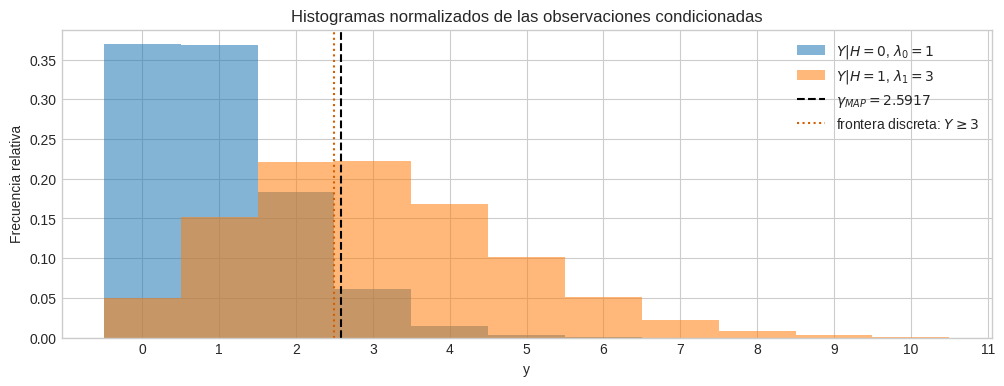
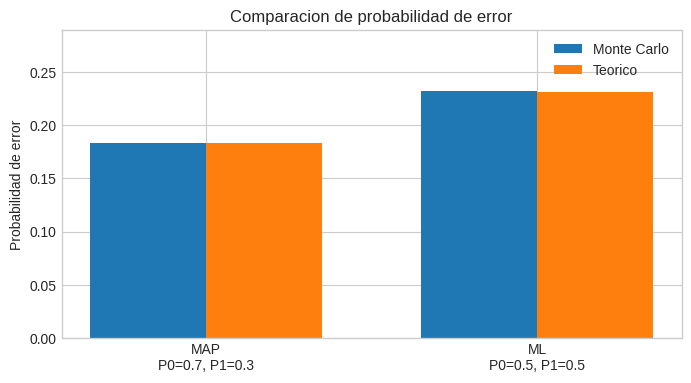

Recreate these plots in Python, in order.
import numpy as np
import matplotlib.pyplot as plt
from math import exp, factorial, log, ceil

plt.style.use("seaborn-v0_8-whitegrid")

rng = np.random.default_rng(20260507)

lambda0 = 1
lambda1 = 3
p0 = 0.7
p1 = 0.3
nb_samples = 1_000_000

gamma_map = ((lambda1 - lambda0) + np.log(p0 / p1)) / np.log(lambda1 / lambda0)
gamma_map_entero = ceil(gamma_map)

print(f"Nivel de decision MAP teorico: gamma_MAP = {gamma_map:.4f}")
print(f"Regla discreta equivalente: decidir H=1 si Y >= {gamma_map_entero}")

samples_h0 = rng.poisson(lambda0, size=100_000)
samples_h1 = rng.poisson(lambda1, size=100_000)

plt.figure(figsize=(12, 4))
plt.hist(samples_h0, bins=np.arange(-0.5, 11.5, 1), density=True, alpha=0.55, label=r"$Y|H=0$, $\lambda_0=1$")
plt.hist(samples_h1, bins=np.arange(-0.5, 11.5, 1), density=True, alpha=0.55, label=r"$Y|H=1$, $\lambda_1=3$")
plt.axvline(gamma_map, color="black", linestyle="--", label=fr"$\gamma_{{MAP}}={gamma_map:.4f}$")
plt.axvline(gamma_map_entero - 0.5, color="#D55E00", linestyle=":", label=fr"frontera discreta: $Y\geq {gamma_map_entero}$")
plt.xticks(range(0, 12))
plt.xlabel("y")
plt.ylabel("Frecuencia relativa")
plt.title("Histogramas normalizados de las observaciones condicionadas")
plt.legend()
plt.show()

z = rng.uniform(size=nb_samples)
hypothesis = np.array([1 if z[i] >= p0 else 0 for i in range(len(z))])

print("Primeras 30 hipotesis generadas:")
print(hypothesis[:30])

print(f"Frecuencia relativa de H=0: {np.mean(hypothesis == 0):.4f}")
print(f"Frecuencia relativa de H=1: {np.mean(hypothesis == 1):.4f}")

y = np.where(
    hypothesis == 1,
    rng.poisson(lambda1, size=nb_samples),
    rng.poisson(lambda0, size=nb_samples),
)

hypothesis_decoded_map = np.array([1 if y[i] >= gamma_map else 0 for i in range(len(y))])
prob_error_map_mc = np.mean(hypothesis_decoded_map != hypothesis)

print("Primeras 30 observaciones Y:")
print(y[:30])

print("Primeras 30 hipotesis decididas con MAP:")
print(hypothesis_decoded_map[:30])

print(f"Probabilidad de error Monte Carlo con MAP: {prob_error_map_mc:.4f}")

def poisson_pmf(k, lam):
    return (lam ** k) * exp(-lam) / factorial(k)

def poisson_cdf_less_than(gamma_entero, lam):
    return sum(poisson_pmf(k, lam) for k in range(gamma_entero))

def theoretical_error(gamma_real, lambda0, lambda1, p0, p1):
    gamma_entero = ceil(gamma_real)
    p_false_alarm = 1 - poisson_cdf_less_than(gamma_entero, lambda0)
    p_miss = poisson_cdf_less_than(gamma_entero, lambda1)
    return p0 * p_false_alarm + p1 * p_miss, p_false_alarm, p_miss, gamma_entero

prob_error_map_teorica, p_fa_map, p_miss_map, gamma_map_entero = theoretical_error(gamma_map, lambda0, lambda1, p0, p1)

print(f"P_FA MAP = P(Y >= {gamma_map_entero}|H=0) = {p_fa_map:.4f}")
print(f"P_miss MAP = P(Y < {gamma_map_entero}|H=1) = {p_miss_map:.4f}")
print(f"Probabilidad de error teorica MAP = {prob_error_map_teorica:.4f}")

p0_ml = 0.5
p1_ml = 0.5

gamma_ml = ((lambda1 - lambda0) + np.log(p0_ml / p1_ml)) / np.log(lambda1 / lambda0)
gamma_ml_entero = ceil(gamma_ml)

z_ml = rng.uniform(size=nb_samples)
hypothesis_ml = np.array([1 if z_ml[i] >= p0_ml else 0 for i in range(len(z_ml))])

y_ml = np.where(
    hypothesis_ml == 1,
    rng.poisson(lambda1, size=nb_samples),
    rng.poisson(lambda0, size=nb_samples),
)

hypothesis_decoded_ml = np.array([1 if y_ml[i] >= gamma_ml else 0 for i in range(len(y_ml))])
prob_error_ml_mc = np.mean(hypothesis_decoded_ml != hypothesis_ml)

prob_error_ml_teorica, p_fa_ml, p_miss_ml, gamma_ml_entero = theoretical_error(gamma_ml, lambda0, lambda1, p0_ml, p1_ml)

print(f"Probabilidad usada para ML: P_H(0) = {p0_ml:.1f}, P_H(1) = {p1_ml:.1f}")
print(f"Nivel de decision ML teorico: gamma_ML = {gamma_ml:.4f}")
print(f"Regla discreta equivalente: decidir H=1 si Y >= {gamma_ml_entero}")
print(f"Probabilidad de error Monte Carlo usando umbral ML: {prob_error_ml_mc:.4f}")
print(f"Probabilidad de error teorica usando umbral ML: {prob_error_ml_teorica:.4f}")

labels = ["MAP\nP0=0.7, P1=0.3", "ML\nP0=0.5, P1=0.5"]
mc_errors = [prob_error_map_mc, prob_error_ml_mc]
theoretical_errors = [prob_error_map_teorica, prob_error_ml_teorica]

x = np.arange(len(labels))
width = 0.35

plt.figure(figsize=(8, 4))
plt.bar(x - width/2, mc_errors, width, label="Monte Carlo")
plt.bar(x + width/2, theoretical_errors, width, label="Teorico")
plt.xticks(x, labels)
plt.ylabel("Probabilidad de error")
plt.title("Comparacion de probabilidad de error")
plt.ylim(0, max(theoretical_errors) * 1.25)
plt.legend()
plt.show()

print(f"Resumen MAP: gamma = {gamma_map:.4f}, P0 = {p0:.1f}, P1 = {p1:.1f}, Pe_MC = {prob_error_map_mc:.4f}, Pe_teorica = {prob_error_map_teorica:.4f}")
print(f"Resumen ML : gamma = {gamma_ml:.4f}, P0 = {p0_ml:.1f}, P1 = {p1_ml:.1f}, Pe_MC = {prob_error_ml_mc:.4f}, Pe_teorica = {prob_error_ml_teorica:.4f}")
